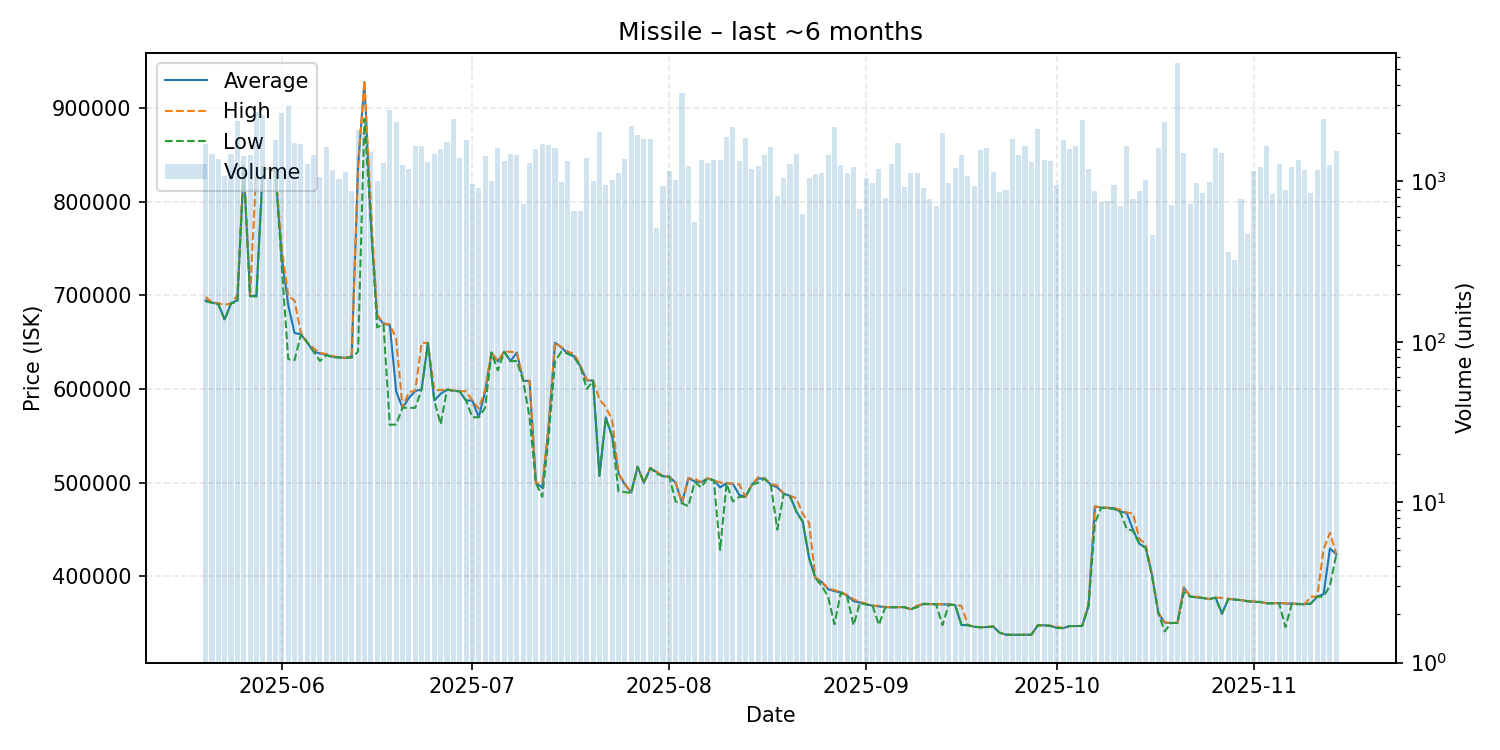

Values plotted in this chart, from the file beside it:
date, average, highest, lowest, order_count, volume
2025-05-20, 694700, 698500, 693700, 139, 1710
2025-05-21, 692500, 692800, 692200, 142, 1477
2025-05-22, 690900, 691700, 690600, 135, 1381
2025-05-23, 674500, 689900, 673600, 170, 1086
2025-05-24, 691600, 691600, 691600, 175, 1481
2025-05-25, 695000, 700000, 692900, 156, 2379
2025-05-26, 838300, 838400, 838200, 131, 1434
2025-05-27, 699300, 699900, 699300, 152, 1462
2025-05-28, 700000, 837400, 698900, 176, 2712
2025-05-29, 836900, 836900, 836000, 180, 2612
2025-05-30, 834700, 834900, 834200, 179, 1033
2025-05-31, 832500, 832600, 832400, 199, 1826
2025-06-01, 739900, 749900, 730000, 208, 2685
2025-06-02, 690000, 699600, 632100, 188, 2940
2025-06-03, 659900, 694600, 630900, 162, 1747
2025-06-04, 658550, 659900, 658200, 180, 1706
2025-06-05, 649800, 649900, 649800, 165, 1284
2025-06-06, 640000, 643400, 639800, 189, 1456
2025-06-07, 638100, 638800, 630000, 153, 1066
2025-06-08, 636700, 637500, 636400, 190, 1646
2025-06-09, 634500, 635400, 633800, 161, 1184
2025-06-10, 633900, 633900, 633800, 153, 1033
2025-06-11, 633400, 633400, 633400, 134, 1146
2025-06-12, 634800, 635100, 633600, 135, 873
2025-06-13, 838300, 838500, 640000, 183, 2092
2025-06-14, 928000, 929400, 888700, 191, 2041
2025-06-15, 779800, 796700, 778800, 157, 1525
2025-06-16, 678300, 679700, 666000, 117, 1003
2025-06-17, 669600, 670400, 669100, 145, 1311
2025-06-18, 668700, 668900, 561800, 141, 2804
2025-06-19, 597500, 653800, 562200, 165, 2343
2025-06-20, 580000, 580000, 580000, 153, 1266
2025-06-21, 590500, 597000, 580000, 125, 1193
2025-06-22, 597900, 598000, 580000, 174, 1660
2025-06-23, 599700, 649400, 599700, 124, 1663
2025-06-24, 649400, 649400, 649400, 123, 1327
2025-06-25, 588000, 599000, 588000, 130, 1474
2025-06-26, 594900, 598900, 562400, 133, 1584
2025-06-27, 599500, 599500, 599500, 145, 1758
2025-06-28, 598400, 598700, 598100, 160, 2446
2025-06-29, 597600, 597900, 597500, 179, 1407
2025-06-30, 587900, 597600, 587700, 160, 1821
2025-07-01, 587600, 587700, 569800, 112, 963
2025-07-02, 570000, 579200, 570000, 122, 904
2025-07-03, 597400, 599200, 579900, 138, 1431
2025-07-04, 639000, 639000, 639000, 117, 1003
2025-07-05, 629600, 629800, 619900, 154, 1627
2025-07-06, 639900, 640000, 639900, 128, 1346
2025-07-07, 630000, 639800, 629800, 121, 1476
2025-07-08, 639000, 639000, 630000, 141, 1467
2025-07-09, 608900, 609000, 608800, 101, 724
2025-07-10, 608700, 608900, 569900, 110, 1294
2025-07-11, 499700, 499800, 499700, 112, 1603
2025-07-12, 494700, 500000, 485000, 141, 1721
2025-07-13, 559600, 559800, 549000, 158, 1684
2025-07-14, 649500, 649900, 629500, 103, 1611
2025-07-15, 644600, 644900, 640000, 100, 987
2025-07-16, 638000, 640000, 638000, 92, 1347
2025-07-17, 635100, 637800, 634300, 86, 651
2025-07-18, 624100, 625100, 624000, 101, 658
... 119 more rows
